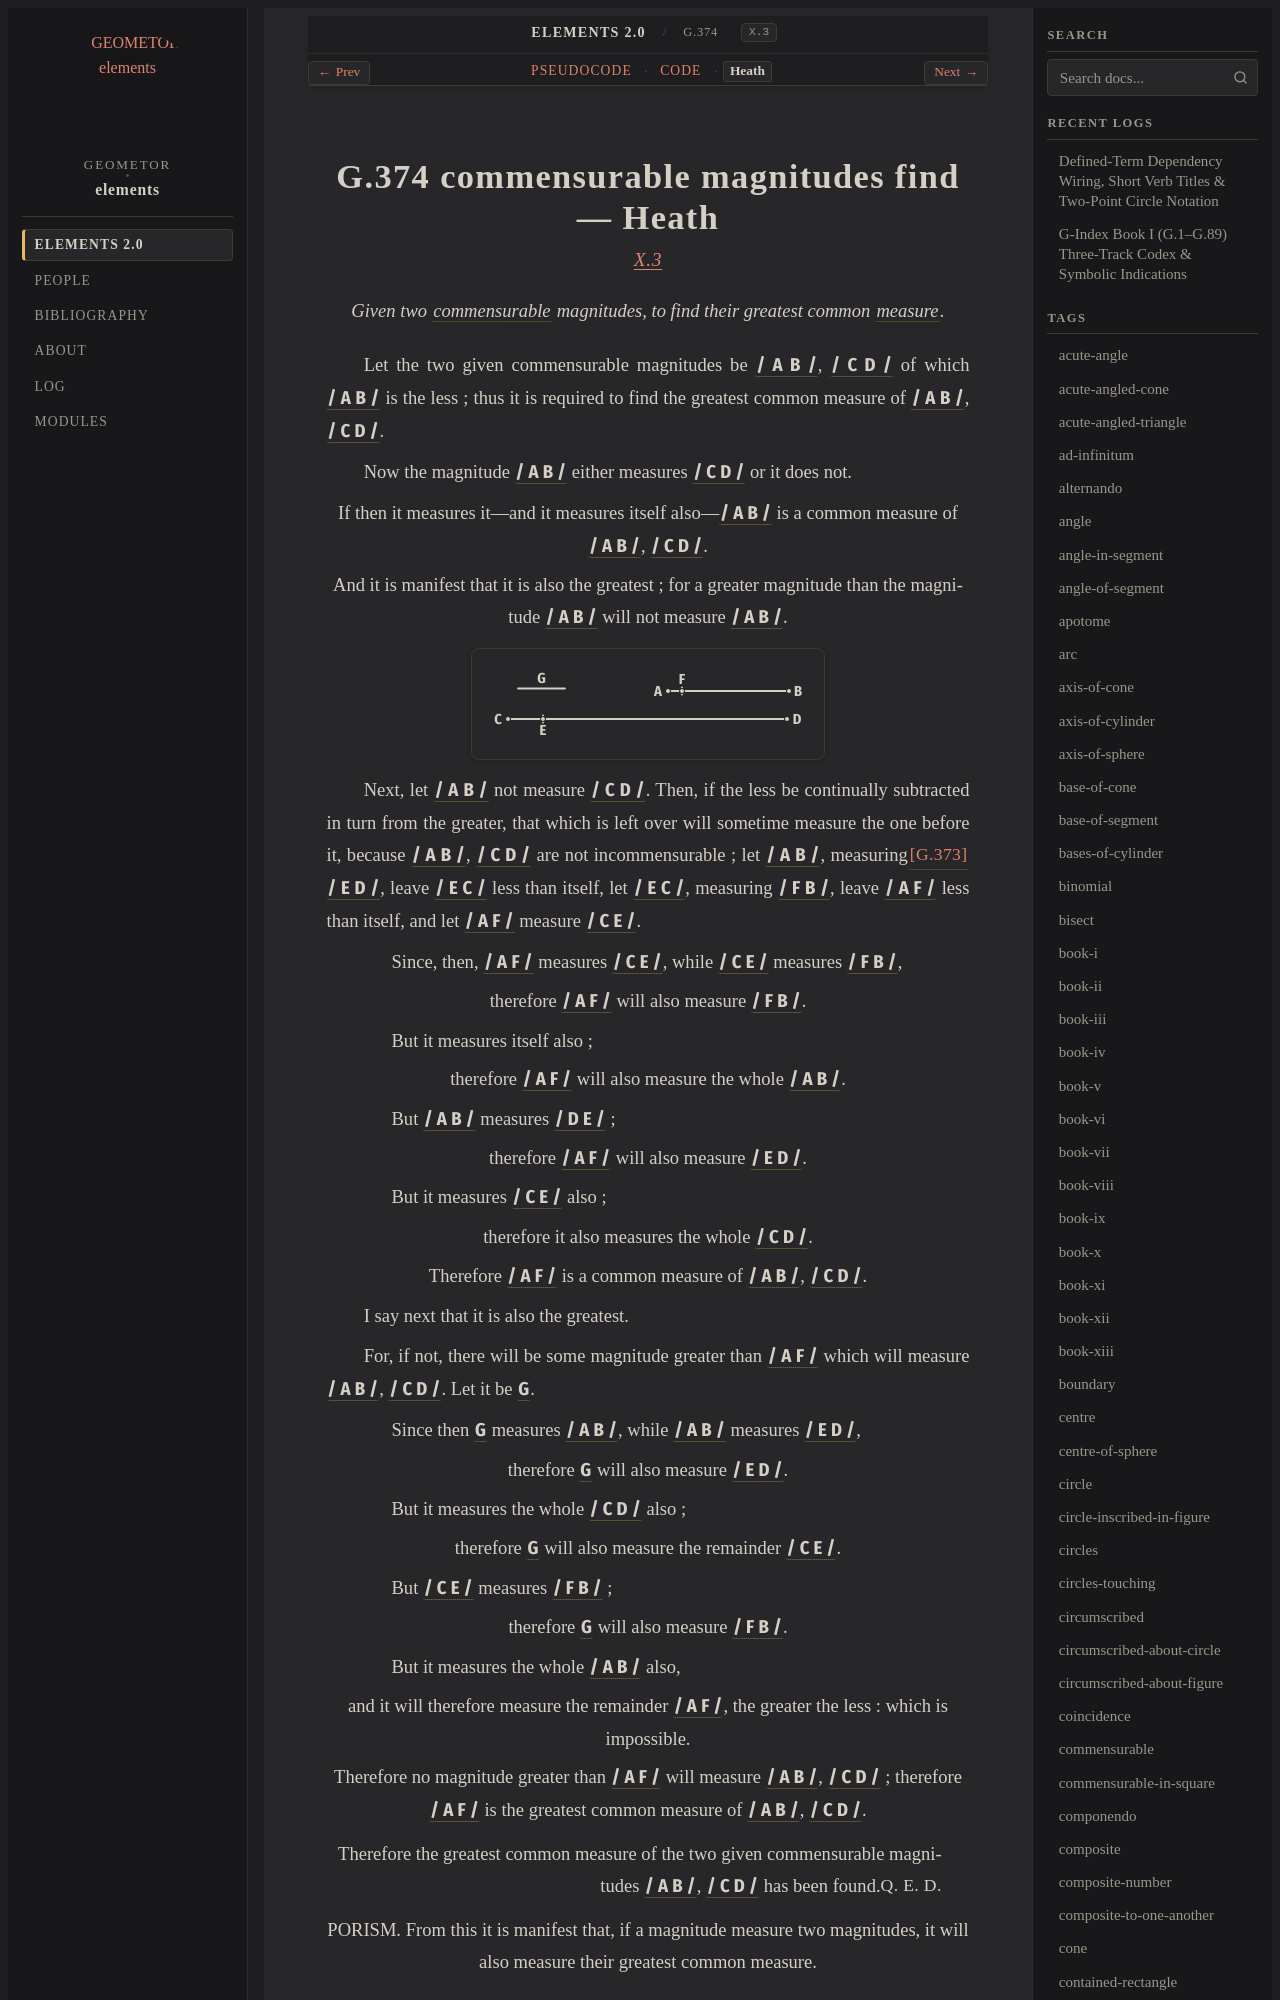

repository: geometor/elements · page: elements2/G.374/heath.html · generator: sphinx

:canonical_id: G.374
:original_id: X.3
:title: G.374 commensurable magnitudes find
:volume: III
:book: X
:type: prop

G.374 commensurable magnitudes find — Heath
===========================================

.. rubric:: `X.3 <https://geometor.github.io/euclid/heath/volume_III/book_x/propositions/003/>`_

.. enunciation::

   Given two :term:`commensurable <G.372>` magnitudes, to find their greatest common :term:`measure <G.253>`.

Let the two given commensurable magnitudes be :g:`/ A B / <g1:/ A B />`, :g:`/ C D / <g1:/ C D />` of which :g:`/ A B / <g1:/ A B />` is the less ; thus it is required to find the greatest common measure of :g:`/ A B / <g1:/ A B />`, :g:`/ C D / <g1:/ C D />`.

Now the magnitude :g:`/ A B / <g1:/ A B />` either measures :g:`/ C D / <g1:/ C D />` or it does not.

.. assertion::

   If then it measures it—and it measures itself also—:g:`/ A B / <g1:/ A B />` is a common measure of :g:`/ A B / <g1:/ A B />`, :g:`/ C D / <g1:/ C D />`.

.. assertion::

   And it is manifest that it is also the greatest ; for a greater magnitude than the magnitude :g:`/ A B / <g1:/ A B />` will not measure :g:`/ A B / <g1:/ A B />`.

.. picture:: g1.svg
   :alt: Book X, Proposition 3
